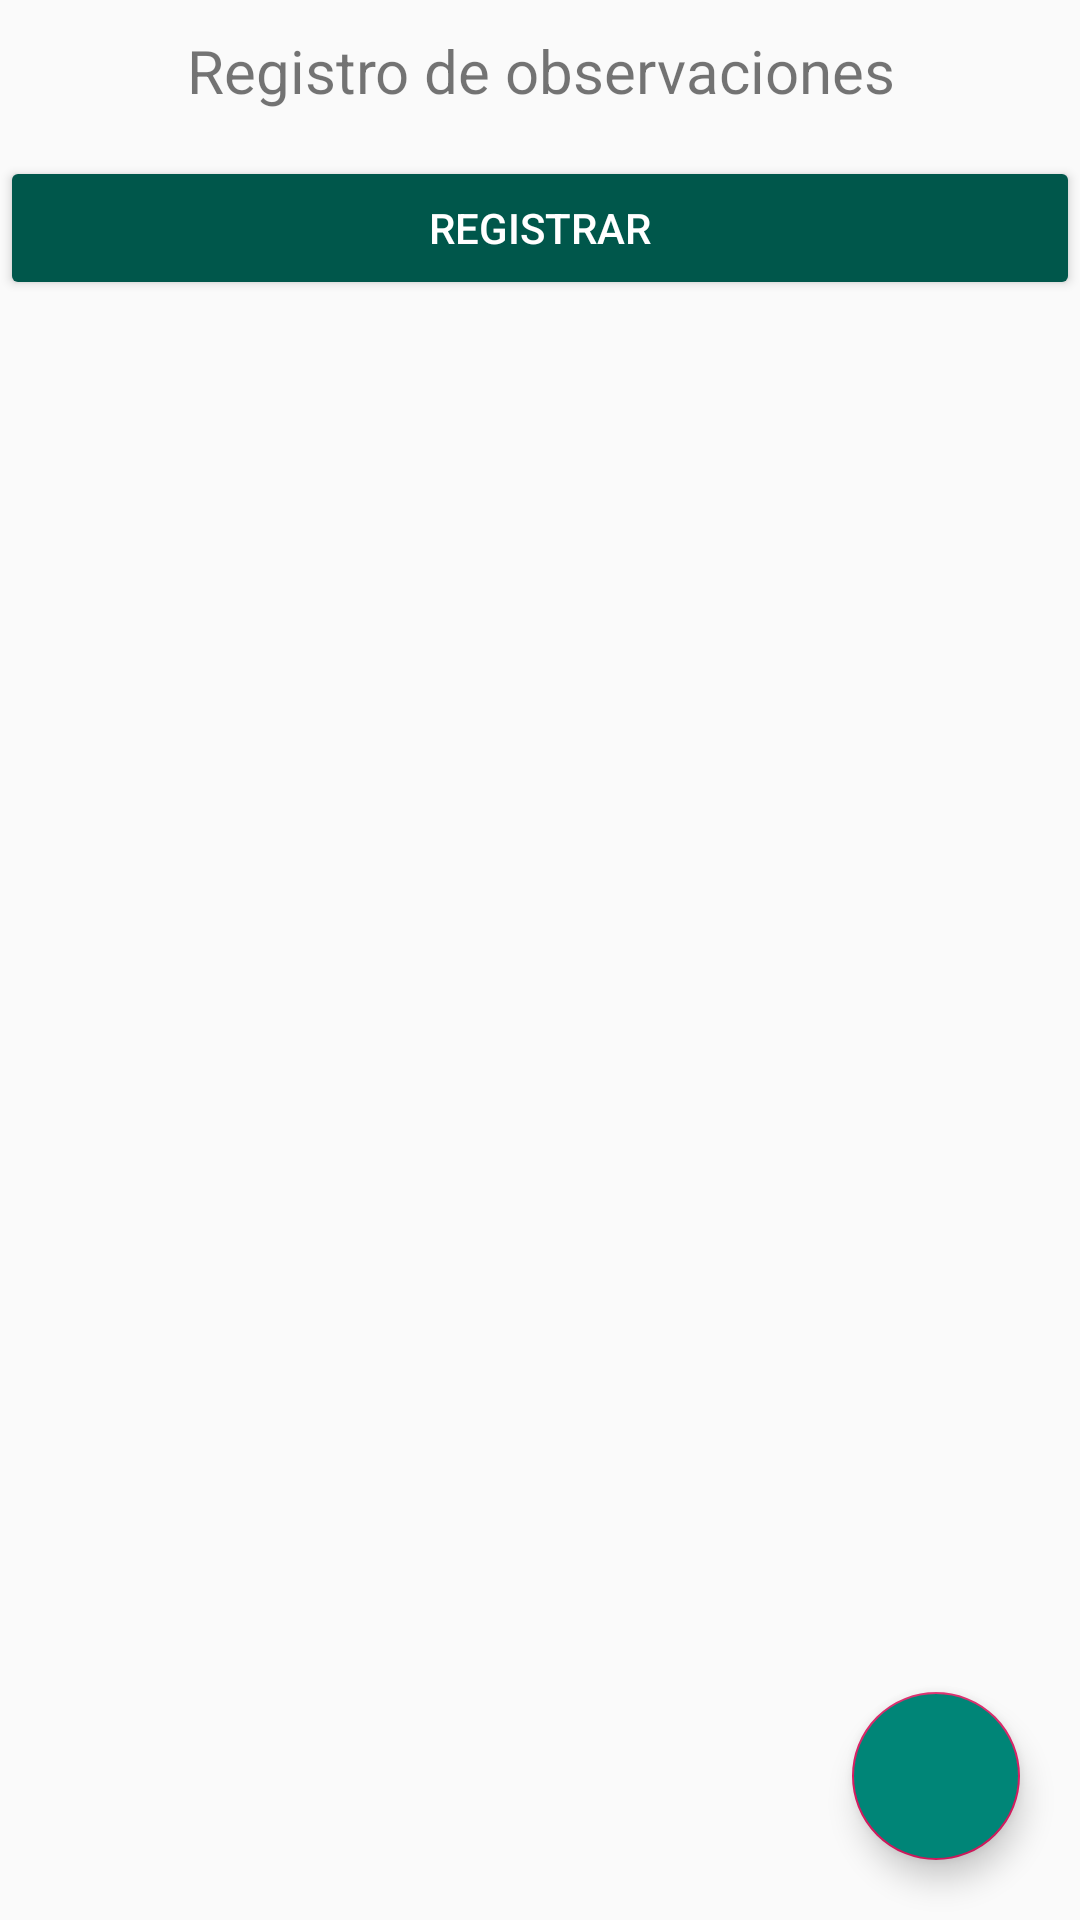

Write the Android layout XML for this screen, with the resource values it uses.
<!-- AndroidManifest.xml: application theme AppTheme.NoActionBar -->
<!-- res/layout/fragment_registro_observaciones.xml -->
<?xml version="1.0" encoding="utf-8"?>
<FrameLayout xmlns:android="http://schemas.android.com/apk/res/android"
    xmlns:tools="http://schemas.android.com/tools"
    android:layout_width="match_parent"
    android:layout_height="match_parent"
    tools:context=".Modules.Ssoma.RegistroObservacionesFragment">

    <LinearLayout
        android:layout_width="match_parent"
        android:layout_height="match_parent"
        android:orientation="vertical">

        <TextView
            android:id="@+id/ss_lista_observaciones_title"
            android:layout_width="match_parent"
            android:layout_height="wrap_content"
            android:gravity="center"
            android:layout_marginTop="10dp"
            android:layout_marginBottom="10dp"
            android:textSize="20dp"
            android:text="Registro de observaciones"/>

        <android.support.v7.widget.RecyclerView
            android:id="@+id/ss_list_observations"
            android:layout_width="match_parent"
            android:layout_height="wrap_content" />

        <android.support.v7.widget.AppCompatButton
            android:id="@+id/ss_btn_registrar_observaciones"
            android:layout_width="match_parent"
            android:layout_height="wrap_content"
            android:layout_marginTop="5dp"
            android:layout_marginBottom="10dp"
            android:theme="@style/RaisedButton"
            android:layout_gravity="bottom"
            android:text="Registrar"/>

    </LinearLayout>

    <android.support.design.widget.FloatingActionButton
        android:id="@+id/ss_fb_add_observation"
        android:layout_width="wrap_content"
        android:layout_height="wrap_content"
        android:layout_alignParentEnd="true"
        android:layout_alignParentBottom="true"
        android:layout_gravity="bottom|end"
        android:layout_marginEnd="20dp"
        android:layout_marginBottom="20dp"
        android:src="@drawable/baseline_add_white_18dp"
        android:backgroundTint="@color/colorPrimary"/>

</FrameLayout>
<!-- resources referenced by this layout -->
<resources>
  <color name="colorPrimary">#008577</color>
  <style name="RaisedButton" parent="ThemeOverlay.AppCompat.Dark">
          <item name="android:colorButtonNormal">@color/colorPrimaryDark</item>
          <item name="android:colorControlHighlight">@color/colorPrimary</item>
          <item name="android:textColor">@color/white</item>
      </style>
  <style name="AppTheme.NoActionBar" parent="AppTheme">
          <item name="windowNoTitle">true</item>
          <item name="windowActionBar">false</item>
      </style>
  <color name="colorPrimaryDark">#00574B</color>
  <color name="white">#FFF</color>
  <style name="AppTheme" parent="Theme.AppCompat.Light.DarkActionBar">
          
          <item name="colorPrimary">@color/colorPrimary</item>
          <item name="colorPrimaryDark">@color/colorPrimaryDark</item>
          <item name="colorAccent">@color/colorAccent</item>
  
          <item name="android:windowDrawsSystemBarBackgrounds">true</item>
  
      </style>
  <color name="colorAccent">#D81B60</color>
</resources>
